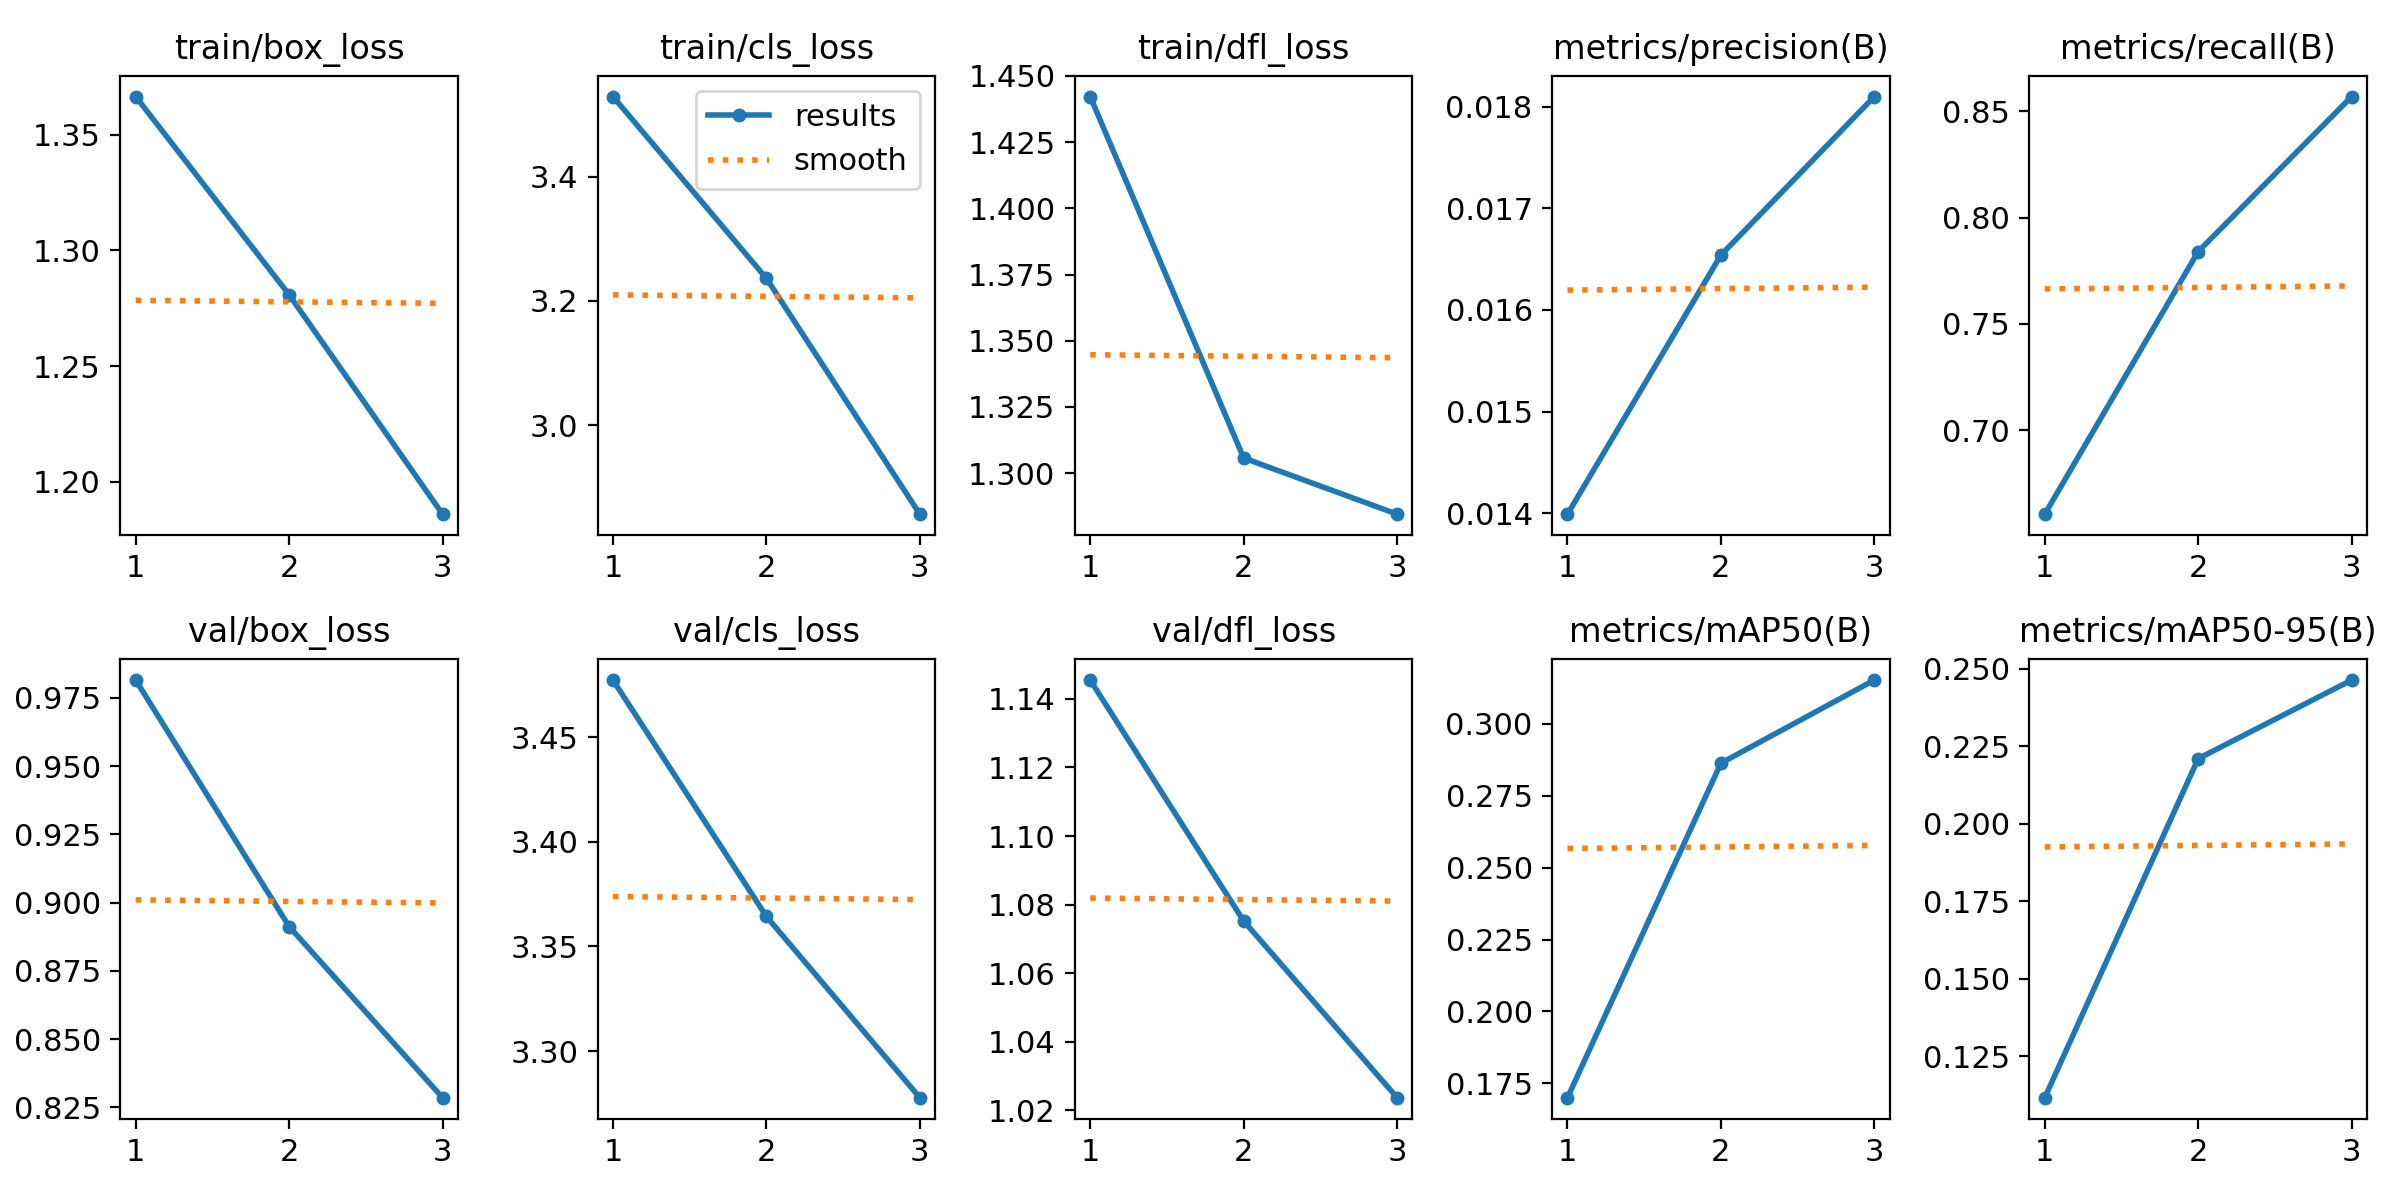

The table this chart was drawn from, first rows:
epoch, time, train/box_loss, train/cls_loss, train/dfl_loss, metrics/precision(B), metrics/recall(B), metrics/mAP50(B), metrics/mAP50-95(B), val/box_loss, val/cls_loss, val/dfl_loss, lr/pg0, lr/pg1, lr/pg2
1, 62.46, 1.367, 3.529, 1.442, 0.01399, 0.6605, 0.17, 0.1115, 0.9816, 3.477, 1.146, 7.5e-05, 7.5e-05, 7.5e-05
2, 119, 1.281, 3.236, 1.306, 0.01654, 0.784, 0.2863, 0.221, 0.8912, 3.364, 1.075, 0.0001089, 0.0001089, 0.0001089
3, 172.6, 1.186, 2.856, 1.284, 0.0181, 0.8569, 0.3152, 0.2464, 0.8285, 3.278, 1.024, 8.5e-05, 8.5e-05, 8.5e-05
